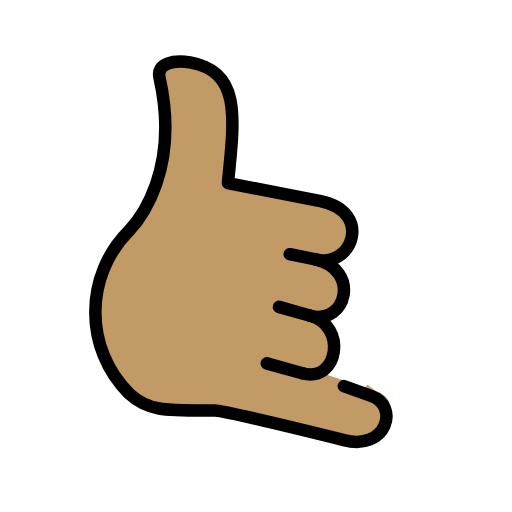
t = 0.00 s
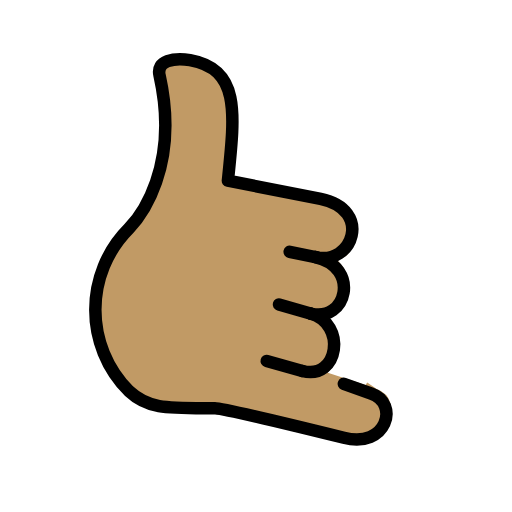
t = 0.48 s
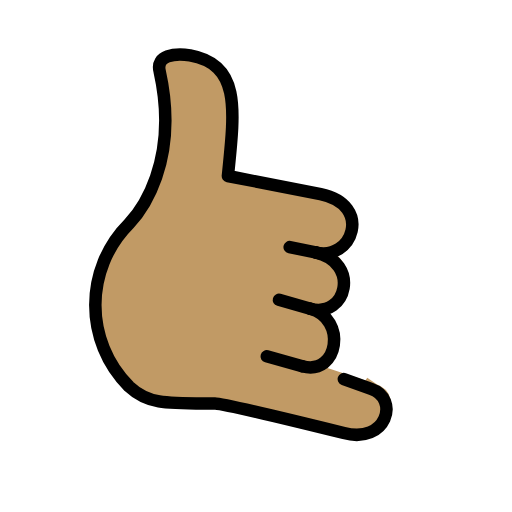
t = 1.43 s
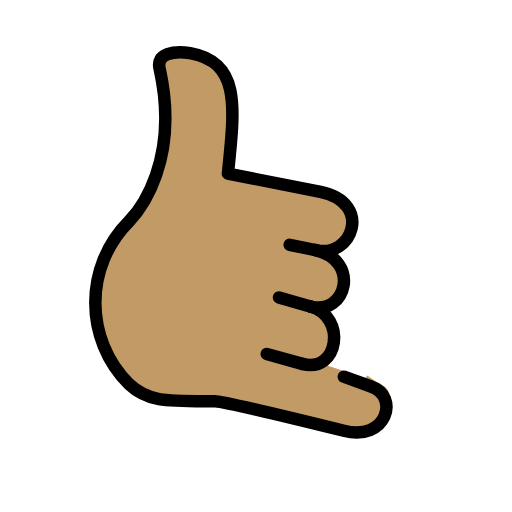
t = 1.90 s
t = 2.38 s: frame unchanged from t = 1.43 s, image omitted
t = 3.33 s: frame unchanged from t = 0.48 s, image omitted

The animated SVG that drew these frames (rendered in a browser with its animation timeline set to each time). Animation: 1 SMIL element (animateTransform=1); one cycle of 3.80 s, repeats indefinitely.

<?xml version='1.0' encoding='utf-8'?>
<svg xmlns="http://www.w3.org/2000/svg" id="emoji" viewBox="-5 -5 82 82" width="200" height="200" role="img">
  <title>OpenMoji: call me hand: medium skin tone</title><g><g id="color" />
  <g id="hair" />
  <g id="skin">
    <path fill="#c19a65" stroke="#c19a65" d="M41.7188,53.1875l3.4339,1.7393c3.6875,1.2188,5.4784-6.7014-0.4496-9.3474l-1.8747-1.2578l3.1326,1.2578 c3.5282,1.6578,7.6417-6.2371,0.4894-9.6956l-2.8458-0.5622l4.9913,0.5622c3.1056,1.8351,3.6609-6.0827-1.2092-8.3927L31.5,24.3125 c1.125-10.875,2-17.875-6.0625-19.3125c-2.4622-0.375-5.5,0-4.875,2.5c3.25,14.625-3.125,22.6042-4.8966,24.4548 c-7.1985,7.1985-7.1985,18.8695,0,26.068c3.1257,2.9355,6.1596,2.7272,13.7716,2.7272c1.4375,0,19.6007,4.4807,19.6007,4.4807 c6.875,1.8125,10.648-5.5724,6.023-7.1349l-1.53-1.0489" />
  </g>
  <g id="skin-shadow" />
  <g id="line">
    <path fill="none" stroke="#000000" stroke-linecap="round" stroke-linejoin="round" stroke-width="2" d="M45.5271,36.5453 c5.8565,1.4749,9.2792-7.5763,0.8148-9.3306L31.5,24.3125c1.125-10.875,2-17.875-6.0625-19.3125c-2.4622-0.375-5.5,0-4.875,2.5 c3.25,14.625-3.125,22.6042-4.8966,24.4548c-7.1985,7.1985-7.1985,18.8695,0,26.068c3.1257,2.9355,6.1596,2.7272,13.7716,2.7272 c1.4375,0,20.6327,4.7314,20.6327,4.7314c6.875,1.8125,8.9705-5.5167,4.3455-7.0792l-4.3455-1.5669" />
    <path fill="none" stroke="#000000" stroke-linecap="round" stroke-linejoin="round" stroke-width="2" d="M44.703,45.5795 c5.8255,1.5323,8.0626-7.4024,0.8241-9.0342" />
    <path fill="none" stroke="#000000" stroke-linecap="round" stroke-linejoin="round" stroke-width="2" d="M43.4119,54.7786 c5.8275,1.5711,7.1882-7.5953,1.2911-9.1992" />
    <line x1="43.4119" x2="37.719" y1="54.7786" y2="53.1955" fill="none" stroke="#000000" stroke-linecap="round" stroke-linejoin="round" stroke-miterlimit="10" stroke-width="2" />
    <line x1="44.703" x2="39.6754" y1="45.5795" y2="44.1473" fill="none" stroke="#000000" stroke-linecap="round" stroke-linejoin="round" stroke-miterlimit="10" stroke-width="2" />
    <line x1="45.5271" x2="41.3935" y1="36.5453" y2="35.7015" fill="none" stroke="#000000" stroke-linecap="round" stroke-linejoin="round" stroke-miterlimit="10" stroke-width="2" />
  </g>
<animateTransform attributeName="transform" type="translate" values="0 0;0 -1.5;0 0" dur="3.8s" repeatCount="indefinite" /></g></svg>
